Photos from the image-classification dataset "all_data" in the GitHub repository phj1120/2021_mentoring. Its 7 classes are: hcsr04, keypad, LCD keypad shield, LCD 1602 display, LED, PPD42NS dust sensor, RFID module.

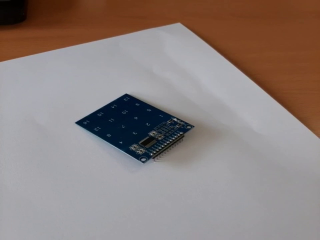
Label: keypad

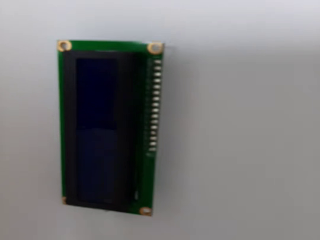
Label: LCD 1602 display

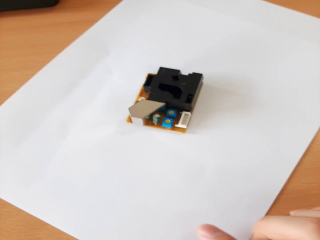
Label: PPD42NS dust sensor

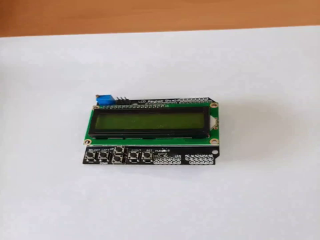
Label: LCD keypad shield

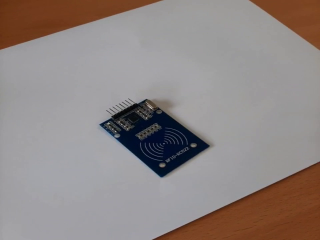
Label: RFID module

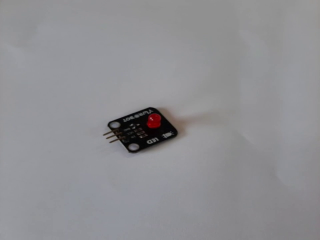
Label: LED
